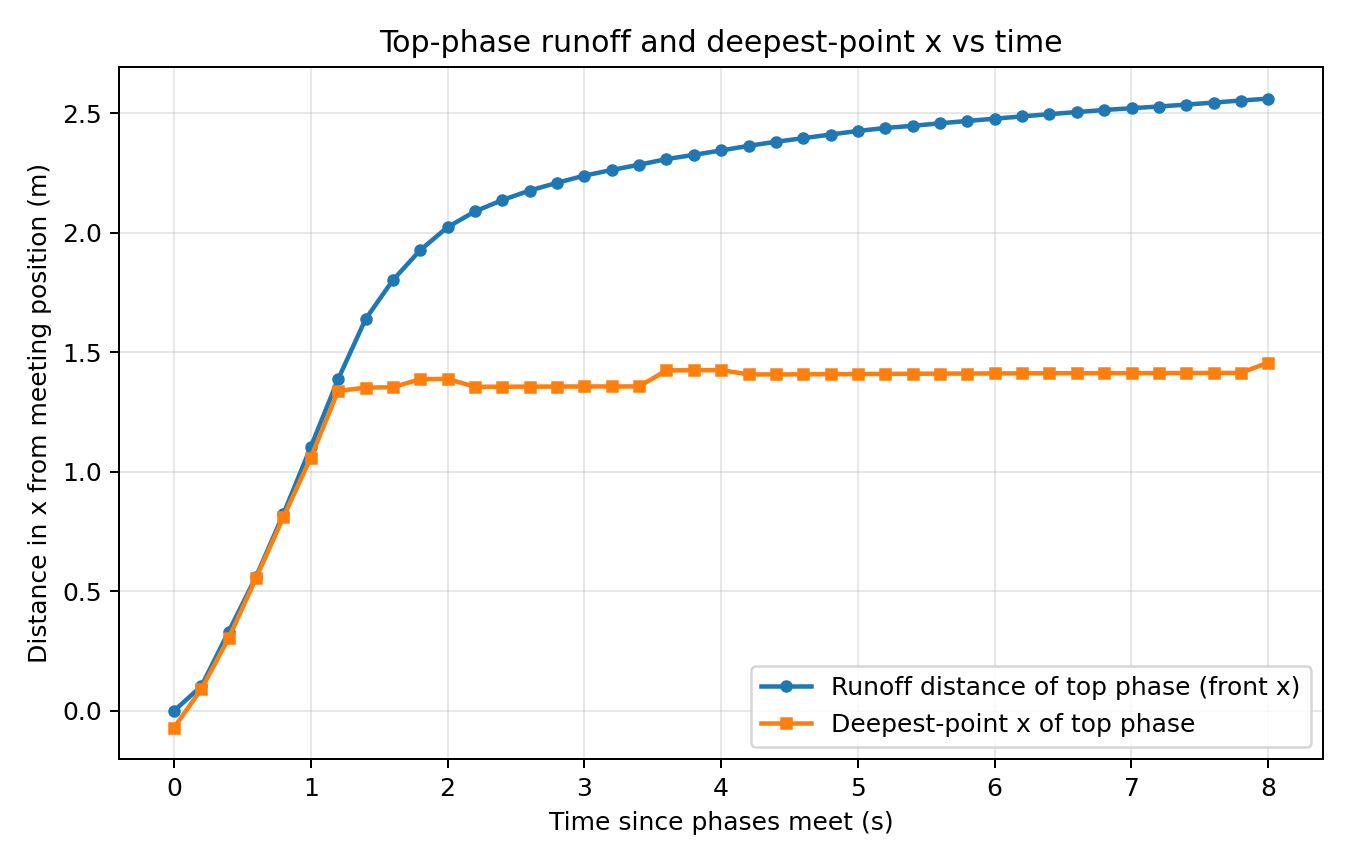

The data file committed next to this chart (first rows):
# inferred_top_mk=1, inferred_bottom_mk=2
# meeting_step=0, meeting_time_s=0.00000000, meeting_x_m=-1.30560000
step, time_since_meeting_s, runoff_distance_m, deepest_point_x_relative_m, top_front_x_m, deepest_point_x_m, top_min_z_m, bottom_front_x_m
0, 0.00000000, 0.00000000, -0.0704, -1.306, -1.376, 0.5936, 2.995
1, 0.2, 0.1029, 0.09102, -1.203, -1.215, 0.5334, 2.995
2, 0.4, 0.3318, 0.3046, -0.9738, -1.001, 0.4376, 2.995
3, 0.6, 0.5614, 0.5557, -0.7442, -0.7499, 0.34, 2.995
4, 0.8, 0.824, 0.8108, -0.4816, -0.4948, 0.2268, 2.995
5, 1, 1.104, 1.059, -0.2017, -0.2462, 0.1185, 2.995
6, 1.2, 1.388, 1.339, 0.0823, 0.03305, 0.002972, 2.995
7, 1.4, 1.638, 1.352, 0.3328, 0.04659, -0.004146, 2.995
8, 1.6, 1.802, 1.354, 0.4964, 0.04838, -0.007664, 2.996
9, 1.8, 1.927, 1.388, 0.6218, 0.08196, -0.009629, 2.995
10, 2, 2.024, 1.389, 0.7181, 0.0832, -0.0109, 2.995
11, 2.2, 2.089, 1.356, 0.7838, 0.05027, -0.01216, 2.995
12, 2.4, 2.137, 1.356, 0.8313, 0.05046, -0.01354, 2.995
13, 2.6, 2.177, 1.356, 0.8712, 0.05082, -0.01503, 2.995
14, 2.8, 2.209, 1.357, 0.9036, 0.05127, -0.01643, 2.995
15, 3, 2.239, 1.357, 0.9336, 0.05148, -0.01759, 2.995
16, 3.2, 2.263, 1.357, 0.9572, 0.05155, -0.01844, 2.996
17, 3.4, 2.285, 1.357, 0.9793, 0.0516, -0.0193, 2.997
18, 3.6, 2.308, 1.424, 1.003, 0.1188, -0.02008, 2.997
19, 3.8, 2.326, 1.425, 1.021, 0.1194, -0.0215, 2.996
20, 4, 2.345, 1.425, 1.039, 0.1199, -0.02276, 2.996
21, 4.2, 2.364, 1.407, 1.058, 0.1019, -0.02414, 2.996
22, 4.4, 2.381, 1.408, 1.075, 0.102, -0.02591, 2.997
23, 4.6, 2.396, 1.408, 1.09, 0.1023, -0.02747, 2.997
24, 4.8, 2.411, 1.408, 1.106, 0.1028, -0.02887, 2.996
25, 5, 2.426, 1.409, 1.121, 0.1034, -0.03013, 2.996
26, 5.2, 2.439, 1.41, 1.133, 0.1041, -0.03121, 2.996
27, 5.4, 2.448, 1.41, 1.142, 0.1047, -0.03229, 2.996
28, 5.6, 2.458, 1.411, 1.153, 0.1052, -0.03318, 2.997
29, 5.8, 2.468, 1.411, 1.162, 0.1056, -0.03422, 2.997
30, 6, 2.478, 1.412, 1.172, 0.106, -0.03539, 2.997
31, 6.2, 2.487, 1.412, 1.181, 0.1065, -0.0364, 2.997
32, 6.4, 2.496, 1.412, 1.191, 0.1067, -0.03705, 2.998
33, 6.6, 2.505, 1.412, 1.2, 0.1069, -0.03769, 2.998
34, 6.8, 2.514, 1.413, 1.208, 0.107, -0.03838, 2.998
35, 7, 2.521, 1.413, 1.216, 0.1072, -0.03881, 2.998
36, 7.2, 2.528, 1.413, 1.223, 0.1075, -0.03913, 2.998
37, 7.4, 2.536, 1.413, 1.231, 0.1077, -0.03949, 2.998
38, 7.6, 2.545, 1.414, 1.239, 0.108, -0.03981, 2.998
39, 7.8, 2.553, 1.414, 1.248, 0.1082, -0.04009, 2.999
40, 8, 2.561, 1.457, 1.256, 0.1517, -0.04067, 2.999
